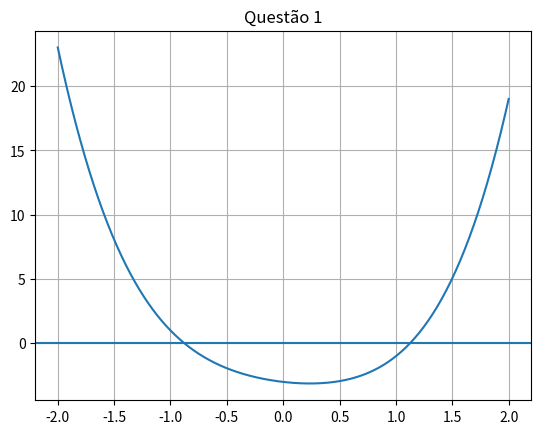

This chart was generated by the following Python code:
import math
import numpy as np
import matplotlib.pyplot as plt

def f(x):
    return x**4 + 2*x**2 - x - 3

def g1(x):
    return (3 + x - 2*x**2)**(1/4)

def g2(x):
    return ((x + 3 - x**4)/2)**0.5

def g3(x):
    return ((x + 3)/(x**2 + 2))**0.5

def g4(x):
    return (3*x**4 + 2*x**2 + 3)/(4*x**3 + 4*x - 1)

# ---------------- TESTE ----------------

x = 1.2
print("f(x) =",f(x))
print("g1(x)-x =",g1(x)-x)
print("g2(x)-x =",g2(x)-x)
print("g3(x)-x =",g3(x)-x)
print("g4(x)-x =",g4(x)-x)

# ---------------- GRÁFICO ----------------

x_vals = np.linspace(-2,2,400)
plt.plot(x_vals,f(x_vals))
plt.axhline(0)

plt.title("Questão 1")
plt.grid()
plt.show()
